Run: headless pygame with SDL's dummy video driver; simulated clock (each Clock.tick advances the game by its frame time, no real sleeping); random seed 0; keys injected as events and as key.get_pressed() state; mouse plan: one left click at the window centre at the start of phase 2, then a move to the lower-right quarter at the start of phase 3.
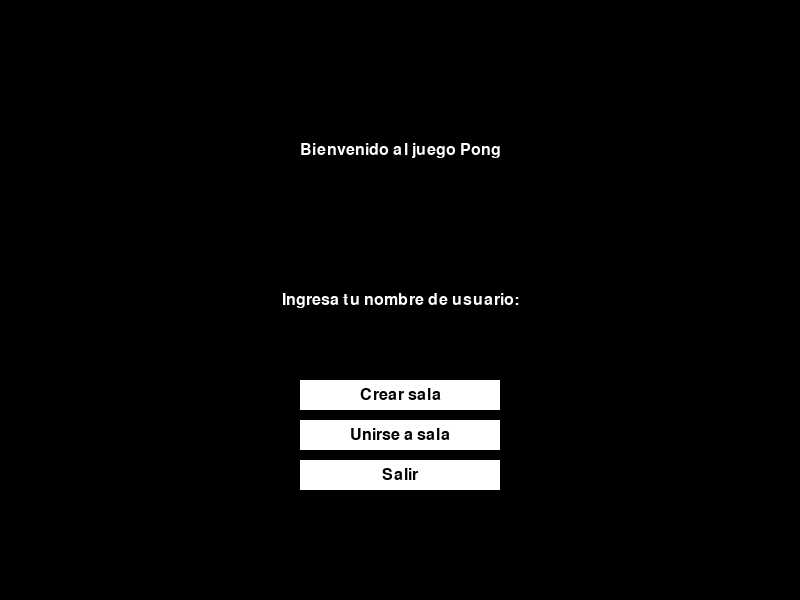
Frame 1 of 4 · flips 1–60 · no input
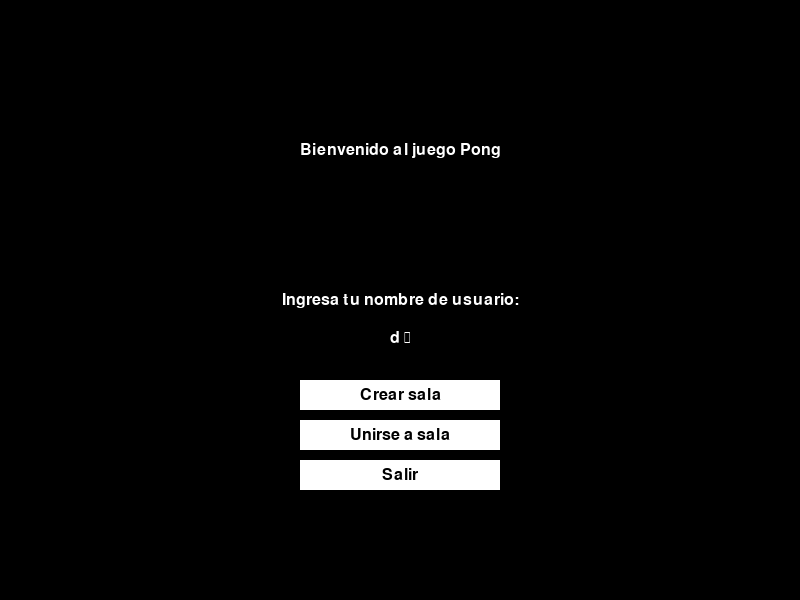
Frame 2 of 4 · flips 61–180 · clicked the window centre · tapped SPACE, RETURN · held RIGHT (→), D
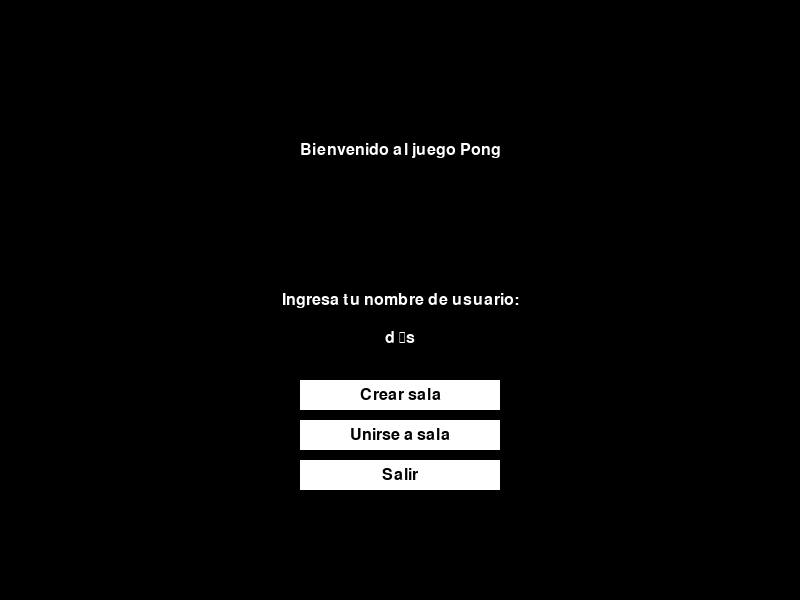
Frame 3 of 4 · flips 181–300 · moved the mouse to the lower-right quarter · held DOWN (↓), S
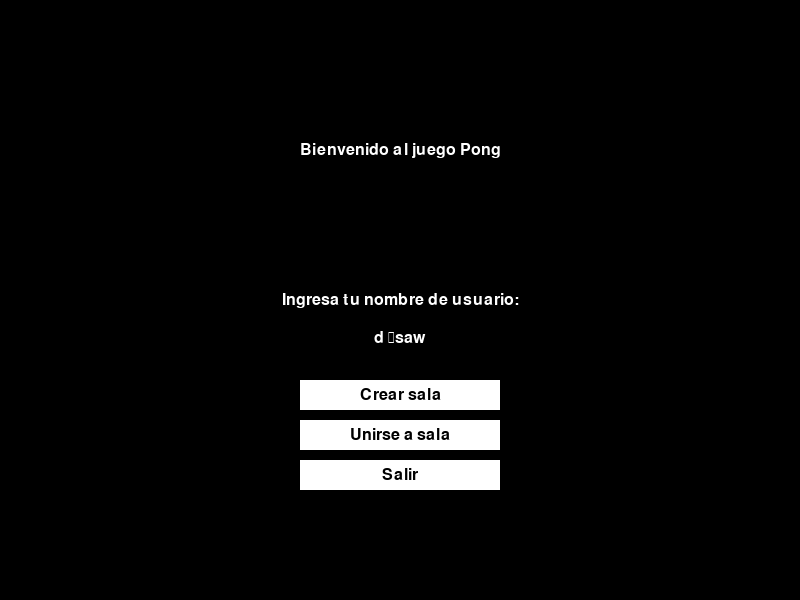
Frame 4 of 4 · flips 301–420 · held LEFT (←), A, UP (↑), W

The pygame program that drew these frames:

import pygame

class InterfaceController:
    def __init__(self):
        # Dimensiones de la ventana
        self.width = 800
        self.height = 600

        # Inicializar Pygame y configurar la ventana
        pygame.init()
        self.window = pygame.display.set_mode((self.width, self.height))
        pygame.display.set_caption("Juego Pong")

        # Colores
        self.BLACK = (0, 0, 0)
        self.WHITE = (255, 255, 255)

        # Posición y tamaño de las paletas
        self.paddle_width = 10
        self.paddle_height = 80
        self.paddle_x = 20
        self.paddle_y = self.height // 2 - self.paddle_height // 2
        self.paddle_speed = 1.1

        # Posición y tamaño de la bola
        self.ball_size = 10
        self.ball_x = self.width // 2 - self.ball_size // 2
        self.ball_y = self.height // 2 - self.ball_size // 2
        self.ball_speed_x = 0.9
        self.ball_speed_y = 0.9
    """
    def display_menu(self):
        # Configuración de la fuente
        font = pygame.font.Font(None, 36)

        # Entrada de texto para el nombre de usuario
        username_input = pygame.Rect(300, 200, 200, 30)
        username = ""

        while True:
            for event in pygame.event.get():
                if event.type == pygame.QUIT:
                    pygame.quit()
                    return

                if event.type == pygame.KEYDOWN:
                    if event.key == pygame.K_RETURN:
                        # Lógica para manejar la selección del nombre de usuario
                        print("Username seleccionado:", username)
                        # Lógica para manejar la selección de la opción del menú

                    elif event.key == pygame.K_BACKSPACE:
                        # Borrar el último carácter del nombre de usuario
                        username = username[:-1]
                    else:
                        # Agregar caracteres al nombre de usuario
                        username += event.unicode

            # Dibujar el fondo y el título del menú
            self.window.fill(self.BLACK)
            title_text = font.render("Bienvenido al juego Pong!", True, self.WHITE)
            subtitle_text = font.render("Por favor introduzca su nombre de usuario:", True, self.WHITE)
            self.window.blit(title_text, (250, 100))
            self.window.blit(subtitle_text, (150, 150))

            # Dibujar el cuadro de entrada de texto para el nombre de usuario
            pygame.draw.rect(self.window, self.WHITE, username_input, 2)
            username_text = font.render(username, True, self.WHITE)
            self.window.blit(username_text, (username_input.x + 5, username_input.y + 5))

            # Dibujar las opciones del menú
            create_room_text = font.render("Crear sala", True, self.WHITE)
            join_room_text = font.render("Unirse a sala", True, self.WHITE)
            exit_text = font.render("Salir", True, self.WHITE)

            self.window.blit(create_room_text, (350, 275))
            self.window.blit(join_room_text, (350, 320))
            self.window.blit(exit_text, (350, 370))

            pygame.display.update()
    """

    def display_menu(self):
        # Configuración de la fuente
        font = pygame.font.Font(None, 24)

        # Variables para el campo de entrada y las opciones del menú
        username = ""
        selected_option = None

        while selected_option is None:
            for event in pygame.event.get():
                if event.type == pygame.QUIT:
                    pygame.quit()
                    return

                elif event.type == pygame.MOUSEBUTTONDOWN:
                    mouse_pos = pygame.mouse.get_pos()
                    if create_room_button.collidepoint(mouse_pos):
                        selected_option = "Crear sala" if len(username) > 0 else None
                    elif join_room_button.collidepoint(mouse_pos):
                        selected_option = "Unirse a sala"
                    elif exit_button.collidepoint(mouse_pos):
                        selected_option = "Salir"

                elif event.type == pygame.KEYDOWN:
                    if event.key == pygame.K_BACKSPACE:
                        username = username[:-1]
                    else:
                        username += event.unicode

            # Dibujar el fondo y el menú
            self.window.fill(self.BLACK)
            menu_text = font.render("Bienvenido al juego Pong", True, self.WHITE)
            text_rect = menu_text.get_rect(center=(self.width // 2, self.height // 4))
            self.window.blit(menu_text, text_rect)

            username_text = font.render("Ingresa tu nombre de usuario:", True, self.WHITE)
            username_rect = username_text.get_rect(center=(self.width // 2, self.height // 2))
            self.window.blit(username_text, username_rect)

            input_text = font.render(username, True, self.WHITE)
            input_rect = input_text.get_rect(midtop=(self.width // 2, self.height // 2 + 30))
            pygame.draw.rect(self.window, self.BLACK, pygame.Rect(input_rect.left - 5, input_rect.top - 5, input_rect.width + 10, input_rect.height + 10))
            self.window.blit(input_text, input_rect)

            create_room_button = pygame.draw.rect(self.window, self.WHITE, pygame.Rect(self.width // 2 - 100, self.height // 2 + 80, 200, 30))
            create_room_text = font.render("Crear sala", True, self.BLACK)
            create_room_text_rect = create_room_text.get_rect(center=create_room_button.center)
            self.window.blit(create_room_text, create_room_text_rect)

            join_room_button = pygame.draw.rect(self.window, self.WHITE, pygame.Rect(self.width // 2 - 100, self.height // 2 + 120, 200, 30))
            join_room_text = font.render("Unirse a sala", True, self.BLACK)
            join_room_text_rect = join_room_text.get_rect(center=join_room_button.center)
            self.window.blit(join_room_text, join_room_text_rect)

            exit_button = pygame.draw.rect(self.window, self.WHITE, pygame.Rect(self.width // 2 - 100, self.height // 2 + 160, 200, 30))
            exit_text = font.render("Salir", True, self.BLACK)
            exit_text_rect = exit_text.get_rect(center=exit_button.center)
            self.window.blit(exit_text, exit_text_rect)

            pygame.display.flip()

        print(username)
        return selected_option, username


    def display_notification(self, message):
        # Configuración de la fuente
        font = pygame.font.Font(None, 24)

        # Tiempo de duración de la notificación (en milisegundos)
        notification_duration = 2000  # 2 segundos

        # Obtener el tiempo actual
        current_time = pygame.time.get_ticks()

        # Calcular el tiempo de expiración de la notificación
        expiration_time = current_time + notification_duration

        while pygame.time.get_ticks() < expiration_time:
            for event in pygame.event.get():
                if event.type == pygame.QUIT:
                    pygame.quit()
                    return

            # Dibujar el fondo y el mensaje de la notificación
            self.window.fill(self.BLACK)
            notification_text = font.render(message, True, self.WHITE)
            text_rect = notification_text.get_rect(center=(self.width // 2, self.height // 2))
            self.window.blit(notification_text, text_rect)

            pygame.display.update()

    def move_paddle_up(self):
        if self.paddle_y > 0:
            self.paddle_y -= self.paddle_speed

    def move_paddle_down(self):
        if self.paddle_y < self.height - self.paddle_height:
            self.paddle_y += self.paddle_speed

    def run_game(self):
        # Bucle principal del juego
        running = True
        while running:
            for event in pygame.event.get():
                if event.type == pygame.QUIT:
                    running = False

            # Lógica del juego

            # Actualizar la posición de las paletas
            keys = pygame.key.get_pressed()
            if keys[pygame.K_w]:
                self.move_paddle_up()
            if keys[pygame.K_s]:
                self.move_paddle_down()

            # Actualizar la posición de la bola
            self.ball_x += self.ball_speed_x
            self.ball_y += self.ball_speed_y

            # Verificar colisiones de la bola con los bordes de la ventana
            if self.ball_x <= 0 or self.ball_x >= self.width - self.ball_size:
                self.ball_speed_x *= -1
            if self.ball_y <= 0 or self.ball_y >= self.height - self.ball_size:
                self.ball_speed_y *= -1

            # Renderizar los cambios en la ventana

            # Dibujar el fondo
            self.window.fill(self.BLACK)

            # Dibujar las paletas
            pygame.draw.rect(self.window, self.WHITE, (self.paddle_x, self.paddle_y, self.paddle_width, self.paddle_height))
            pygame.draw.rect(self.window, self.WHITE, (self.width - self.paddle_x - self.paddle_width, self.paddle_y, self.paddle_width, self.paddle_height))

            # Dibujar la bola
            pygame.draw.rect(self.window, self.WHITE, (self.ball_x, self.ball_y, self.ball_size, self.ball_size))

            # Actualizar la ventana
            pygame.display.update()

        pygame.quit()

# Crear una instancia de la clase InterfaceController y ejecutar el juego
game = InterfaceController()
#game.display_notification("Jaja soy yo de nuevo!!")
game.display_menu()
#game.run_game()
